Labelled photos from "processed", an image-classification folder in IamDeeprajSarma/ayurveda-plant-id. The possible labels are: aegle, aloe vera, andrographis, bacopa, betel, boerhavia, catharanthus, centella, cissus, clerodendrum, clitoria, eclipta, eryngium, euphorbia, guava, gymnema, haritaki, hibiscus, houttuynia, hygrophila, jamun, justicia, kalanchoe, leucas, mentha, neem, nyctanthes, tinospora, tulsi, vitex.

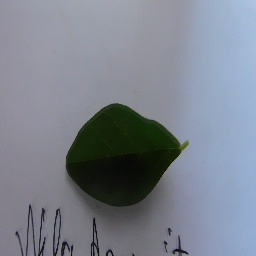
Label: clitoria

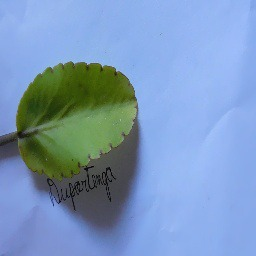
Label: kalanchoe

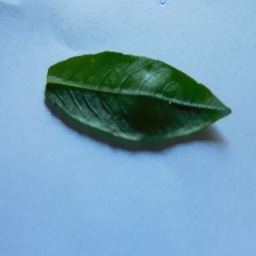
Label: hygrophila

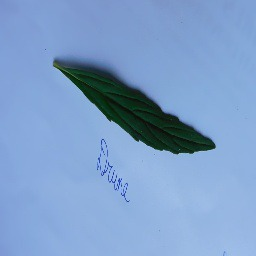
Label: leucas

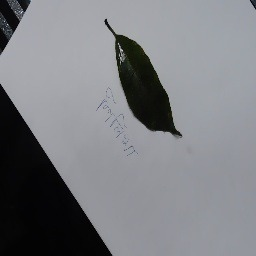
Label: haritaki

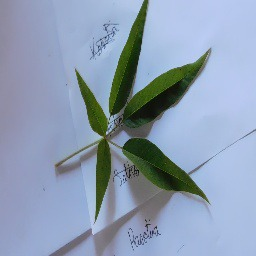
Label: vitex
